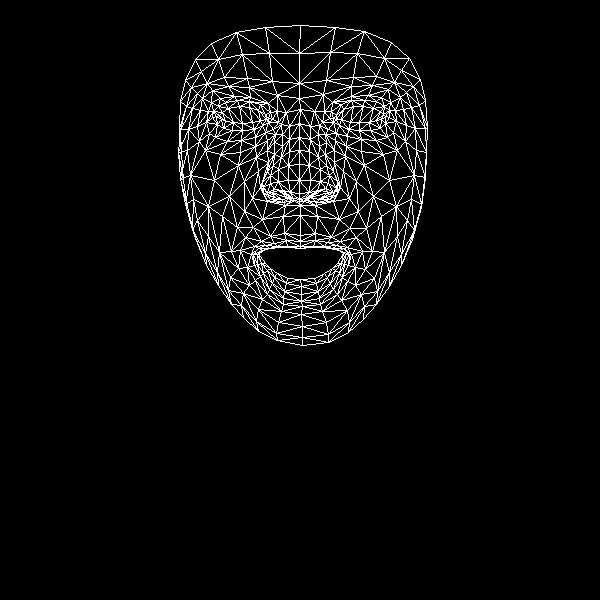

Data behind this chart, as committed beside it:
, x, y
0, 300, 235
1, 299, 193
2, 300, 205
3, 289, 151
4, 299, 180
5, 299, 164
6, 299, 123
7, 221, 119
8, 299, 98
9, 299, 83
10, 300, 25
11, 300, 241
12, 300, 246
13, 300, 248
14, 300, 279
15, 301, 286
16, 301, 294
17, 301, 301
18, 302, 306
19, 299, 199
20, 288, 198
21, 185, 80
22, 254, 129
23, 242, 130
24, 232, 130
25, 217, 124
26, 262, 125
27, 237, 100
28, 249, 101
29, 225, 102
30, 218, 106
31, 209, 133
32, 258, 309
33, 216, 116
34, 180, 129
35, 197, 126
36, 244, 181
37, 284, 233
38, 287, 246
39, 270, 236
40, 261, 241
41, 277, 246
42, 269, 248
43, 247, 267
44, 290, 192
45, 288, 180
46, 202, 98
47, 267, 150
48, 263, 187
49, 262, 181
50, 214, 180
51, 288, 165
52, 228, 86
53, 212, 90
54, 195, 59
55, 277, 95
56, 260, 104
57, 240, 250
58, 195, 238
59, 272, 194
... 408 more rows
